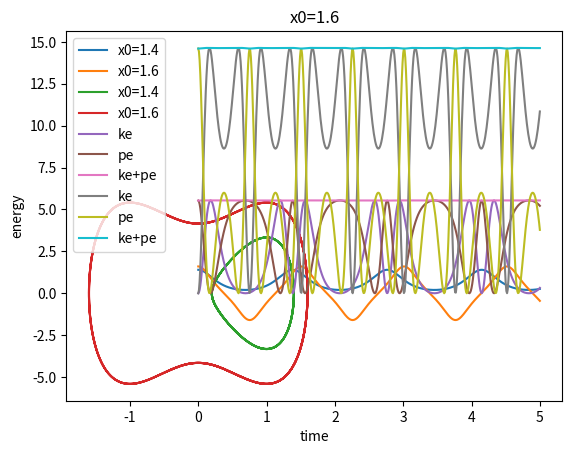

Write Python code to recreate this figure.
import numpy as np
import matplotlib.pyplot as plt

m, eb, d = 1.0, 6.0, 1.0

def pot(x):
    return eb*((x/d)**2 - 1)**2

def force(x):
    return -4*eb*((x/d)**2 - 1)*x/d**2

tmax, h = 5.0, 0.01
nstep = int(tmax/h)+1

tt = np.empty(nstep)
xx = np.empty((nstep, 2))
vv = np.empty((nstep, 2))
x0 = [1.4, 1.6]

for j in range(2):
    t, x, v = 0.0, x0[j], 0.0
    for i in range(nstep):
        tt[i], xx[i,j], vv[i,j] = t, x, v
        t += h
        x += v * h * 0.5
        v += force(x) * h
        x += v * h * 0.5

for j in range(2):
    plt.plot(tt, xx[:,j], label=f'x0={x0[j]}')
plt.xlabel('time')
plt.ylabel('x')
plt.legend()
plt.show()

for j in range(2):
    plt.plot(xx[:,j], vv[:,j], label=f'x0={x0[j]}')
plt.xlabel('x')
plt.ylabel('v')
plt.legend()
plt.show()

for j in range(2):
    ke, pe = 0.5*m*vv[:,j]**2, pot(xx[:,j])
    plt.plot(tt, ke, label='ke')
    plt.plot(tt, pe, label='pe')
    plt.plot(tt, ke+pe, label='ke+pe')
    plt.title(f'x0={x0[j]}')
    plt.xlabel('time')
    plt.ylabel('energy')
    plt.legend()
    plt.show()

